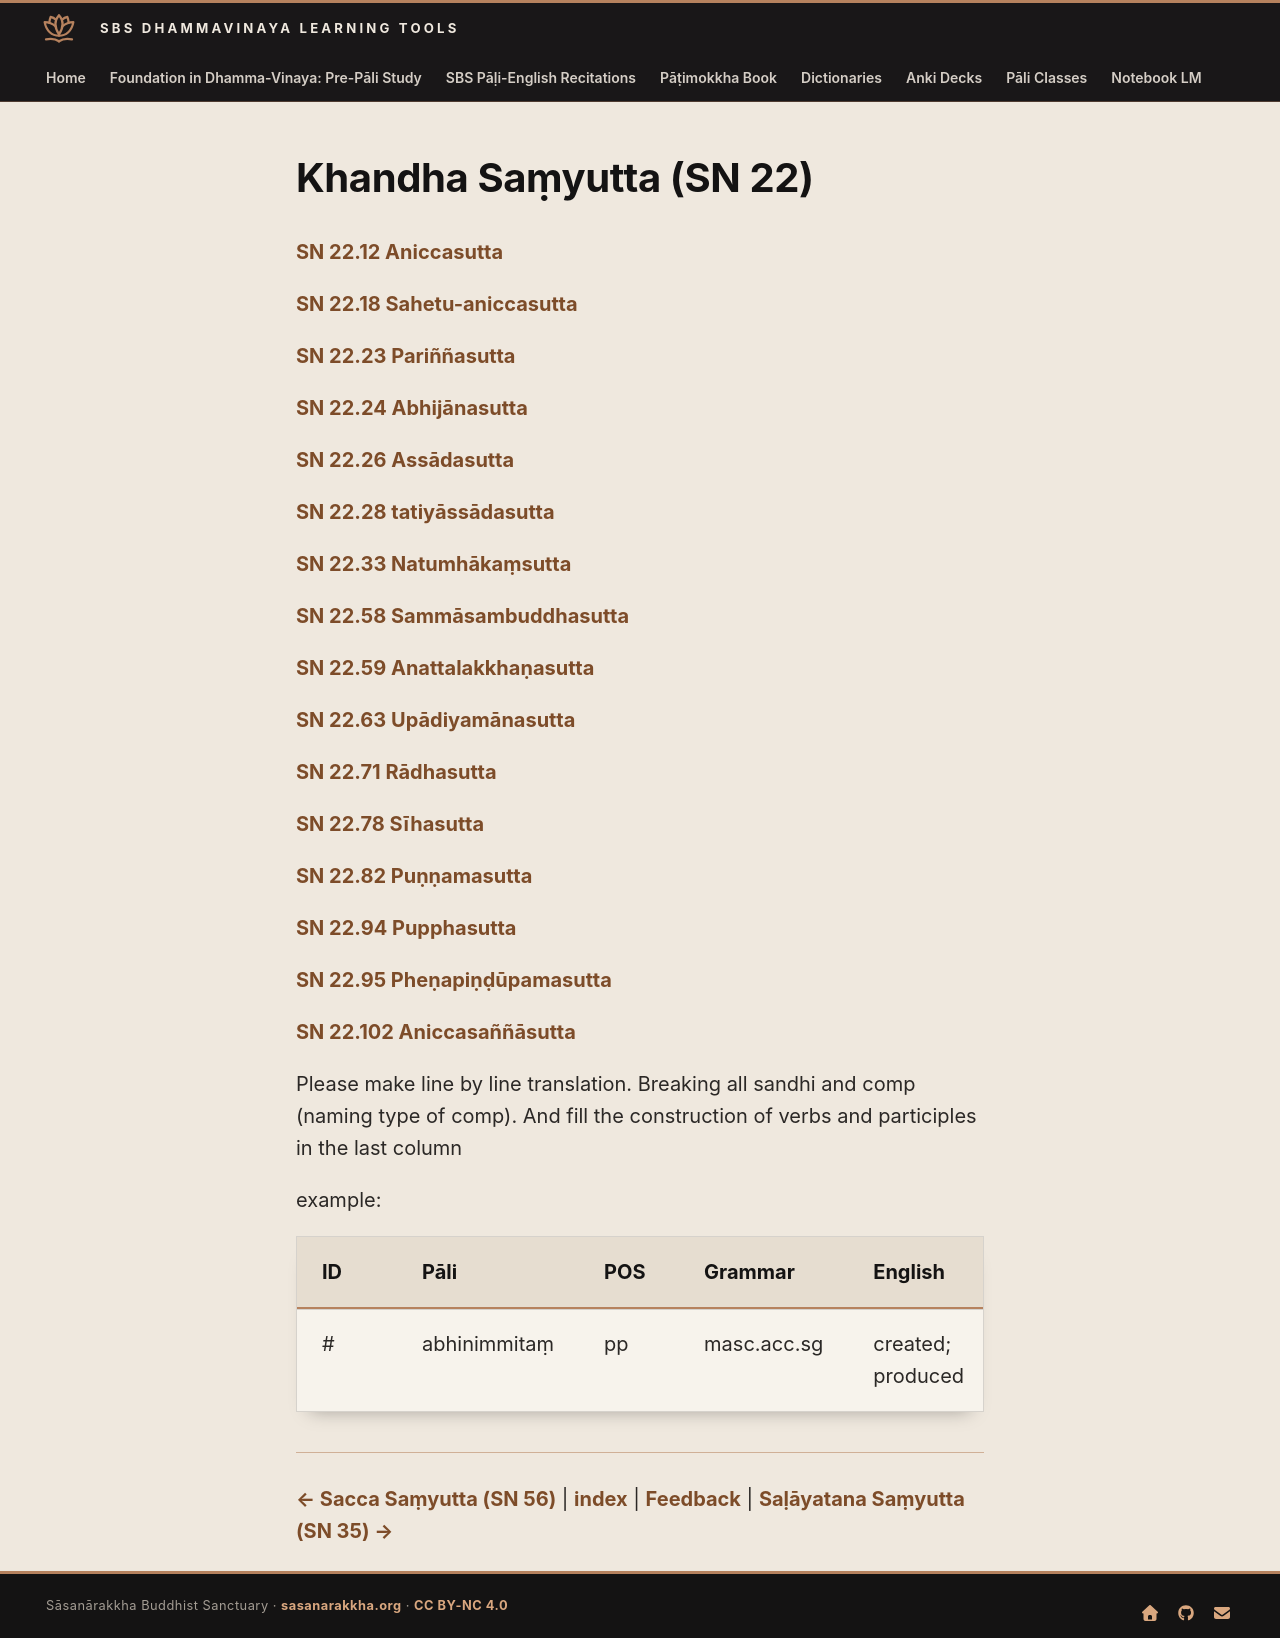

repository: sasanarakkha/study-tools · page: 6-pali-class/suttas/khandha-samyutta-sn-22/index.html · generator: mkdocs

# Khandha Saṃyutta (SN 22)

[SN 22.12 Aniccasutta](sn-22/22-12.md)

[SN 22.18 Sahetu-aniccasutta](sn-22/22-18.md)

[SN 22.23 Pariññasutta](sn-22/22-23.md)

[SN 22.24 Abhijānasutta](sn-22/22-24.md)

[SN 22.26 Assādasutta](sn-22/22-26.md)

[SN 22.28 tatiyāssādasutta](sn-22/22-28.md)

[SN 22.33 Natumhākaṃsutta](sn-22/22-33.md)

[SN 22.58 Sammāsambuddhasutta](sn-22/22-58.md)

[SN 22.59 Anattalakkhaṇasutta](sn-22/22-59.md)

[SN 22.63 Upādiyamānasutta](sn-22/22-63.md)

[SN 22.71 Rādhasutta](sn-22/22-71.md)

[SN 22.78 Sīhasutta](sn-22/22-78.md)

[SN 22.82 Puṇṇamasutta](sn-22/22-82.md)

[SN 22.94 Pupphasutta](sn-22/22-94.md)

[SN 22.95 Pheṇapiṇḍūpamasutta](sn-22/22-95.md)

[SN 22.102 Aniccasaññāsutta](sn-22/22-102.md)

Please make line by line translation. Breaking all sandhi and comp (naming type of comp). And fill the construction of verbs and participles in the last column

example:

| ID | Pāli | POS | Grammar | English | Construction |
| --- | --- | --- | --- | --- | --- |
| # | abhinimmitaṃ | pp | masc.acc.sg | created; produced | abhi + nī + √mā + ta |

---

[← Sacca Saṃyutta (SN 56)](sacca-samyutta-sn-56.md) | [index](../1-pali-class-adv.md) | [Feedback](https://docs.google.com/forms/d/1Z8Jjt0-E0HNX7ygABIzAcrChG23M3IOyoZGQ-EDRzXY/viewform?entry.957833742=Advanced%20Suttas&entry.438735500=khandha-samyutta-sn-22.md) | [Saḷāyatana Saṃyutta (SN 35) →](salayatana-samyutta-sn-35.md)
